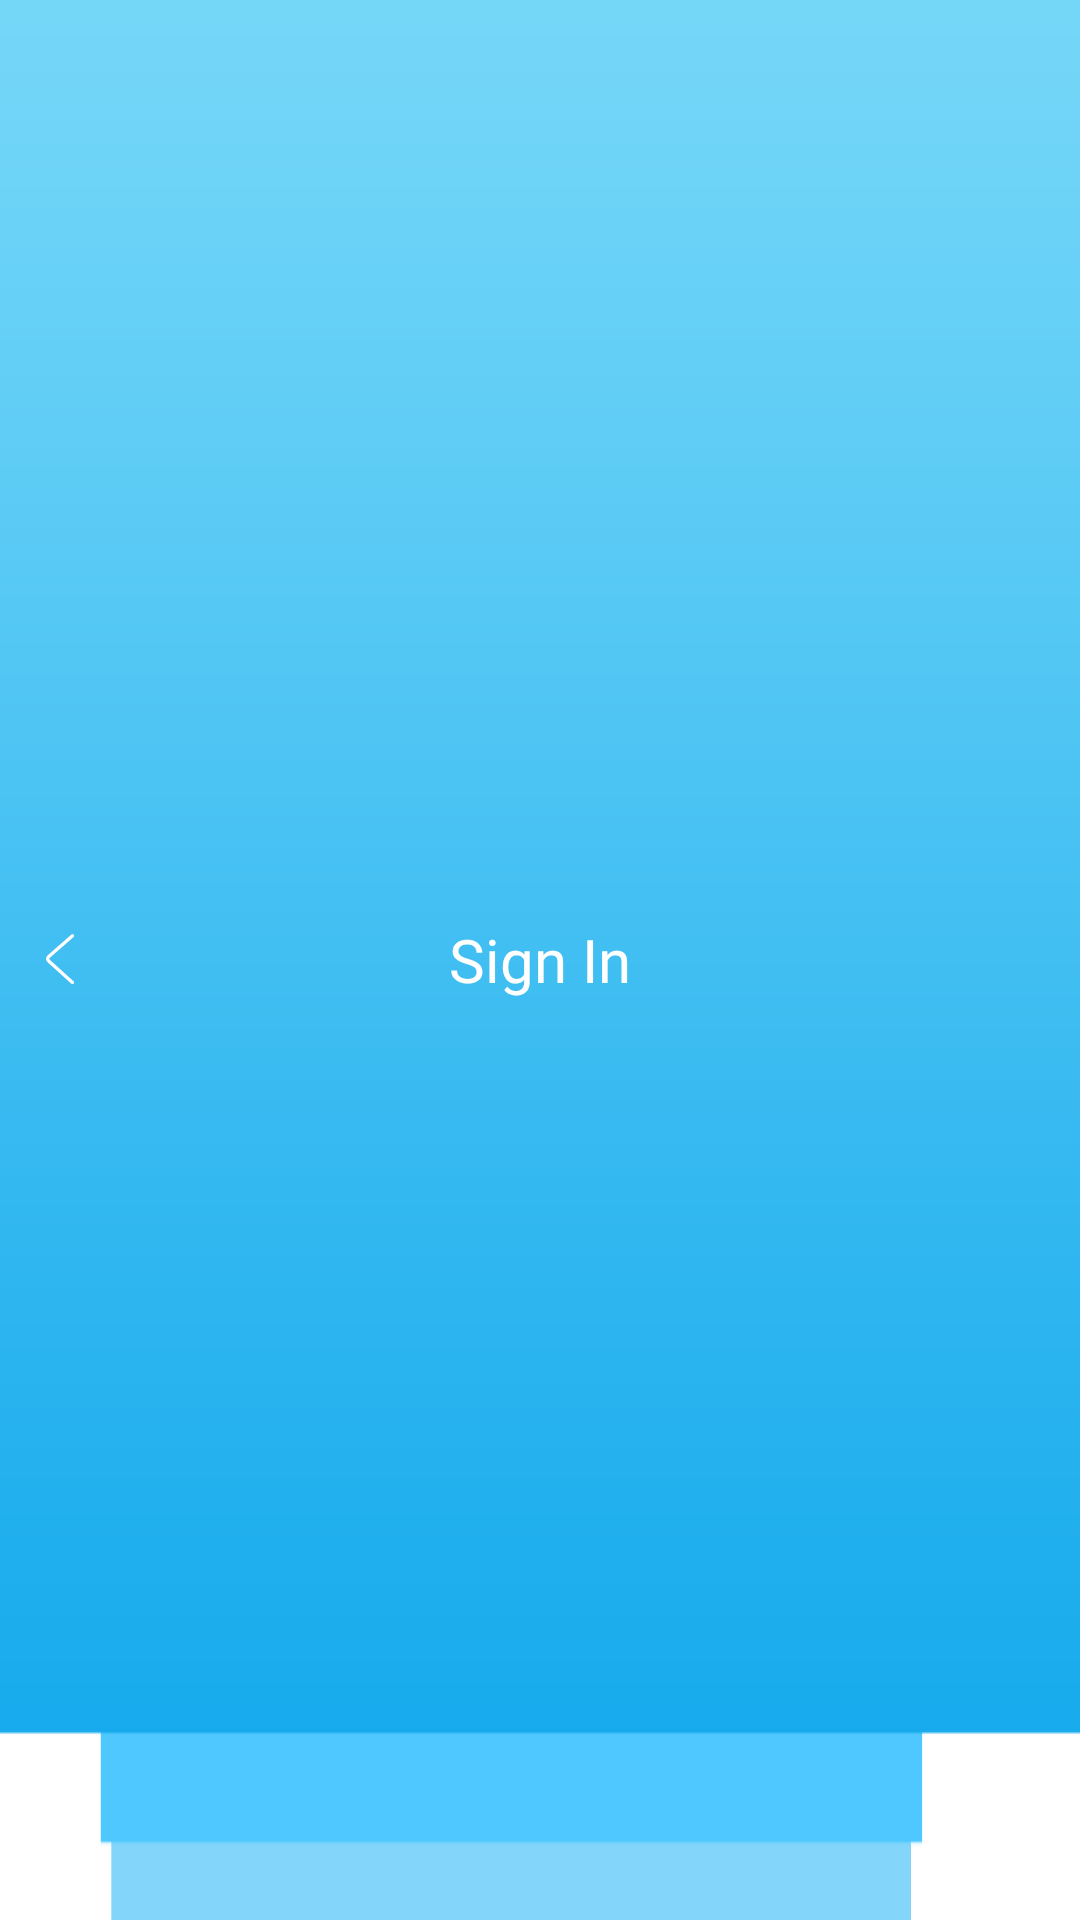

Here is an Android app screen rendered from its layout file. Give the layout XML and the strings, colors and styles it references.
<!-- AndroidManifest.xml: application theme Theme.ispace -->
<!-- res/layout/layout_common_toolbar.xml -->
<?xml version="1.0" encoding="utf-8"?>
<RelativeLayout
    xmlns:android="http://schemas.android.com/apk/res/android"
    android:layout_width="match_parent"
    android:background="@drawable/ic_header_image"
    android:layout_height="80dp">

        <androidx.appcompat.widget.AppCompatTextView
            android:id="@+id/tv_title_text"
            android:layout_width="wrap_content"
            android:layout_height="wrap_content"
            android:layout_centerInParent="true"
            android:fontFamily="@font/sfprodisplaybold"
            android:text="Sign In"
            android:textColor="@color/white"
            android:textSize="20sp"></androidx.appcompat.widget.AppCompatTextView>

        <androidx.appcompat.widget.AppCompatButton
            android:id="@+id/bt_back"
            android:layout_width="20dp"
            android:layout_marginStart="10dp"
            android:layout_centerVertical="true"
            android:layout_alignParentLeft="true"
             android:background="@drawable/ic_back"
            android:layout_height="20dp"></androidx.appcompat.widget.AppCompatButton>
</RelativeLayout>
<!-- resources referenced by this layout -->
<resources>
  <color name="white">#FFFFFFFF</color>
  <!-- drawable ic_back (drawable) -->
  <vector xmlns:android="http://schemas.android.com/apk/res/android"
      android:width="500dp"
      android:height="500dp"
      android:viewportWidth="500"
      android:viewportHeight="500">
    <path
        android:pathData="M344.4,447.5c5.6,5.1 14.3,4.6 19.5,-1c5.1,-5.6 4.6,-14.3 -1,-19.5L164.7,247.9c-5.1,-4.6 -5.1,-11.3 0,-15.9L362.8,59c5.6,-5.1 6.1,-13.8 1.5,-19.5c-5.1,-5.6 -13.8,-6.1 -19.5,-1.5L146.8,211.6c-17.4,15.4 -17.9,40.9 -0.5,56.8L344.4,447.5z"
        android:fillColor="#FFFFFF"/>
  </vector>
  <!-- drawable ic_header_image: png bitmap (drawable, 7072 bytes) -->
  <style name="Theme.ispace" parent="Theme.MaterialComponents.DayNight.DarkActionBar">
          
          <item name="colorPrimary">@color/purple_200</item>
          <item name="colorPrimaryVariant">@color/purple_700</item>
          <item name="colorOnPrimary">@color/black</item>
          
          <item name="colorSecondary">@color/teal_200</item>
          <item name="colorSecondaryVariant">@color/teal_200</item>
          <item name="colorOnSecondary">@color/black</item>
          
          <item name="android:statusBarColor">?attr/colorPrimaryVariant</item>
          
      </style>
  <color name="purple_200">#FFBB86FC</color>
  <color name="purple_700">#21b0ee</color>
  <color name="black">#FF000000</color>
  <color name="teal_200">#21b0ee</color>
</resources>
